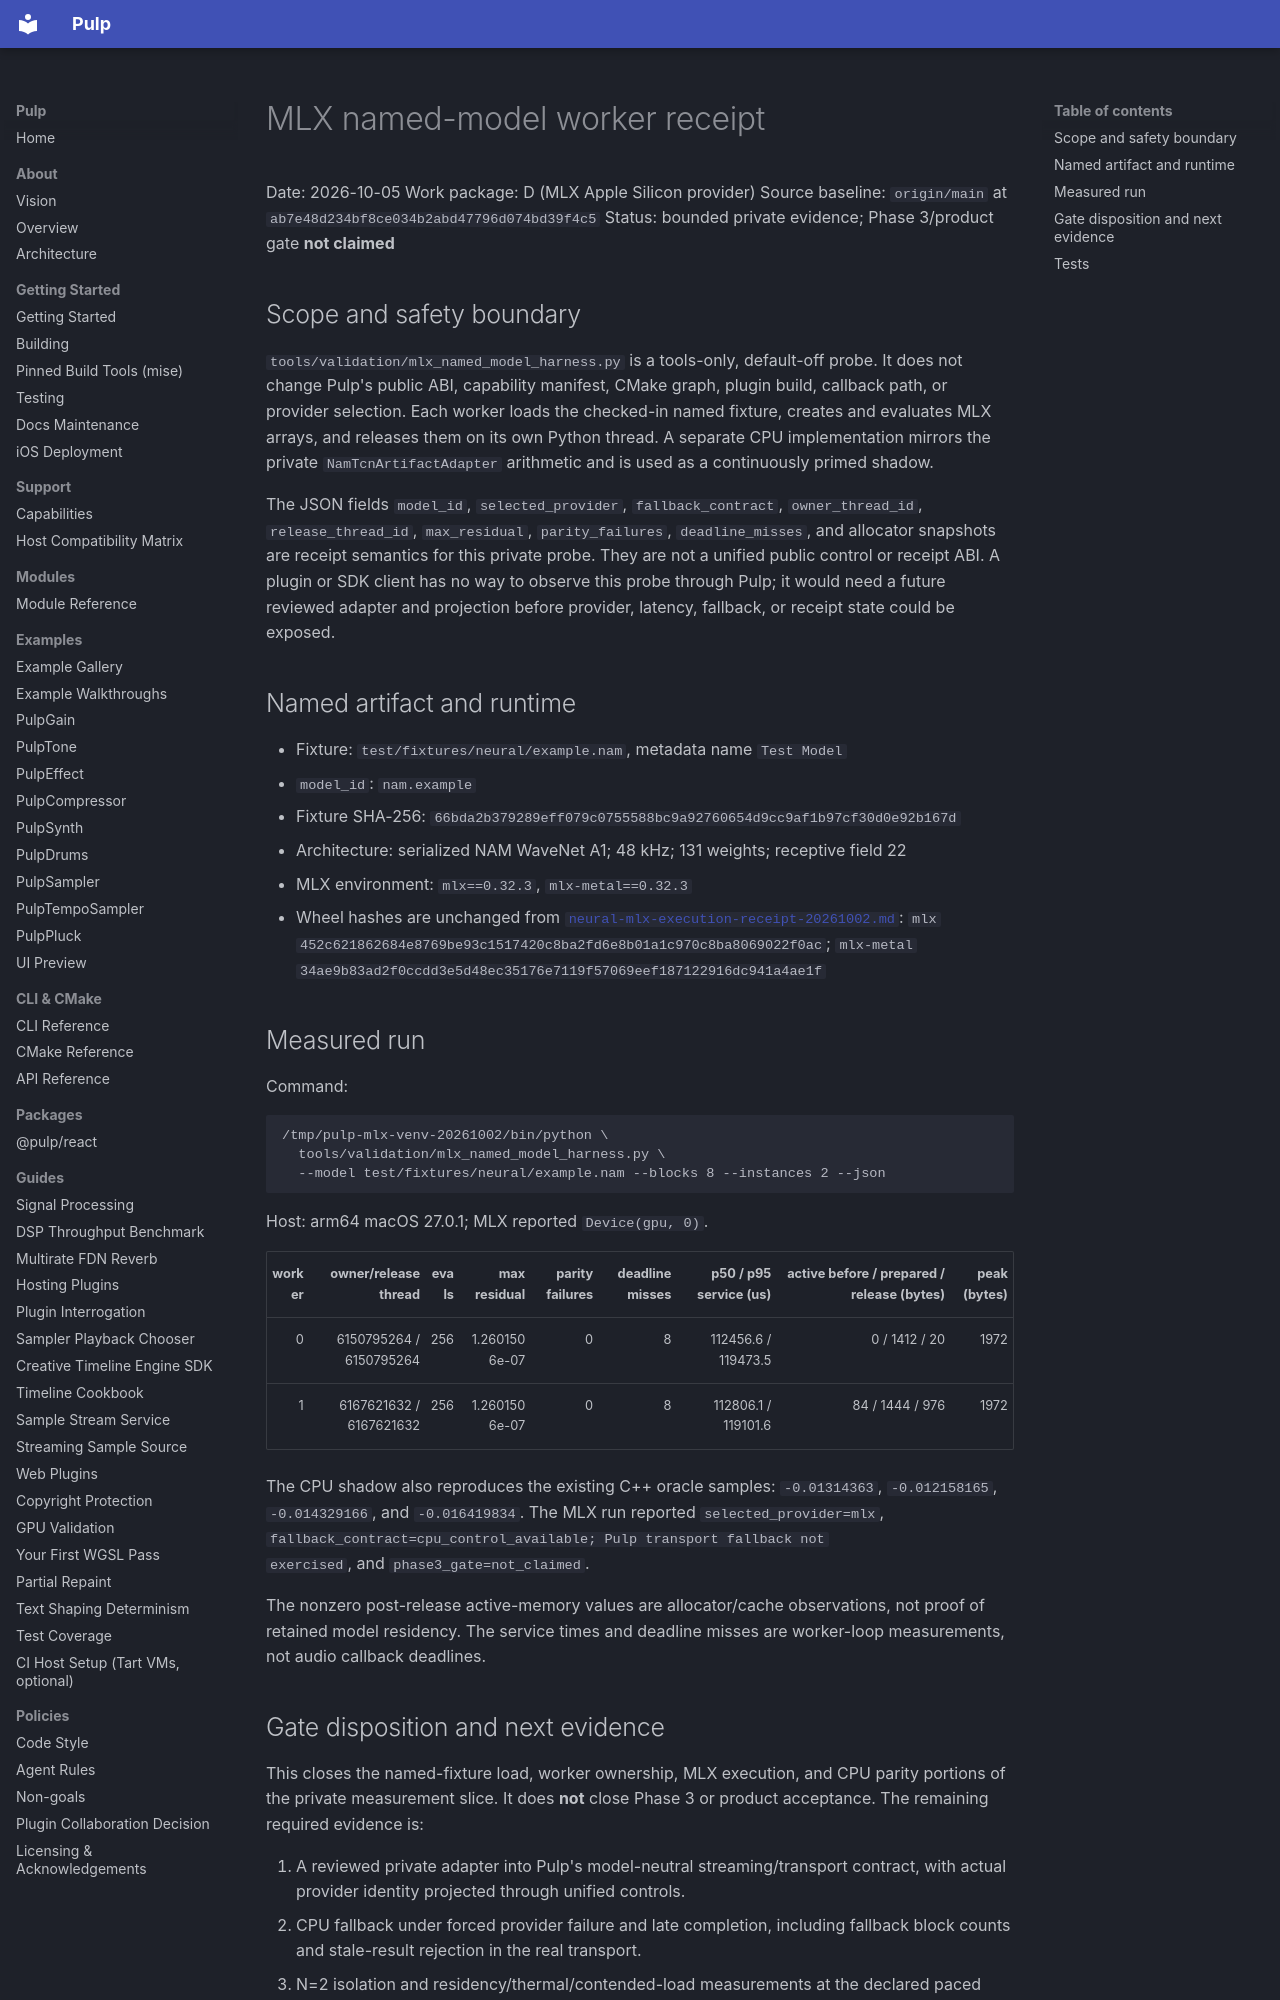

repository: Generous-Corp/pulp · page: reports/neural-mlx-named-model-worker-receipt-20261005.html · generator: mkdocs

# MLX named-model worker receipt

Date: 2026-10-05
Work package: D (MLX Apple Silicon provider)
Source baseline: `origin/main` at `ab7e48d234bf8ce034b2abd47796d074bd39f4c5`
Status: bounded private evidence; Phase 3/product gate **not claimed**

## Scope and safety boundary

`tools/validation/mlx_named_model_harness.py` is a tools-only, default-off
probe. It does not change Pulp's public ABI, capability manifest, CMake graph,
plugin build, callback path, or provider selection. Each worker loads the
checked-in named fixture, creates and evaluates MLX arrays, and releases them
on its own Python thread. A separate CPU implementation mirrors the private
`NamTcnArtifactAdapter` arithmetic and is used as a continuously primed shadow.

The JSON fields `model_id`, `selected_provider`, `fallback_contract`,
`owner_thread_id`, `release_thread_id`, `max_residual`, `parity_failures`,
`deadline_misses`, and allocator snapshots are receipt semantics for this
private probe. They are not a unified public control or receipt ABI. A plugin
or SDK client has no way to observe this probe through Pulp; it would need a
future reviewed adapter and projection before provider, latency, fallback, or
receipt state could be exposed.

## Named artifact and runtime

- Fixture: `test/fixtures/neural/example.nam`, metadata name `Test Model`
- `model_id`: `nam.example`
- Fixture SHA-256: `66bda2b379289eff079c0755588bc9a92760654d9cc9af1b97cf30d0e92b167d`
- Architecture: serialized NAM WaveNet A1; 48 kHz; 131 weights; receptive field 22
- MLX environment: `mlx==0.32.3`, `mlx-metal==0.32.3`
- Wheel hashes are unchanged from [`neural-mlx-execution-receipt-20261002.md`](neural-mlx-execution-receipt-20261002.md):
  `mlx` `452c621862684e8769be93c1517420c8ba2fd6e8b01a1c970c8ba8069022f0ac`;
  `mlx-metal` `34ae9b83ad2f0ccdd3e5d48ec35176e7119f57069eef187122916dc941a4ae1f`

## Measured run

Command:

```text
/tmp/pulp-mlx-venv-20261002/bin/python \
  tools/validation/mlx_named_model_harness.py \
  --model test/fixtures/neural/example.nam --blocks 8 --instances 2 --json
```

Host: arm64 macOS 27.0.1; MLX reported `Device(gpu, 0)`.

| worker | owner/release thread | evals | max residual | parity failures | deadline misses | p50 / p95 service (us) | active before / prepared / release (bytes) | peak (bytes) |
|---:|---:|---:|---:|---:|---:|---:|---:|---:|
| 0 | 6150795264 / 6150795264 | 256 | 1.2601506e-07 | 0 | 8 | 112456.6 / 119473.5 | 0 / 1412 / 20 | 1972 |
| 1 | 6167621632 / 6167621632 | 256 | 1.2601506e-07 | 0 | 8 | 112806.1 / 119101.6 | 84 / 1444 / 976 | 1972 |

The CPU shadow also reproduces the existing C++ oracle samples:
`-0.01314363`, `-0.012158165`, `-0.014329166`, and `-0.016419834`.
The MLX run reported `selected_provider=mlx`,
`fallback_contract=cpu_control_available; Pulp transport fallback not
exercised`, and `phase3_gate=not_claimed`.

The nonzero post-release active-memory values are allocator/cache observations,
not proof of retained model residency. The service times and deadline misses
are worker-loop measurements, not audio callback deadlines.
